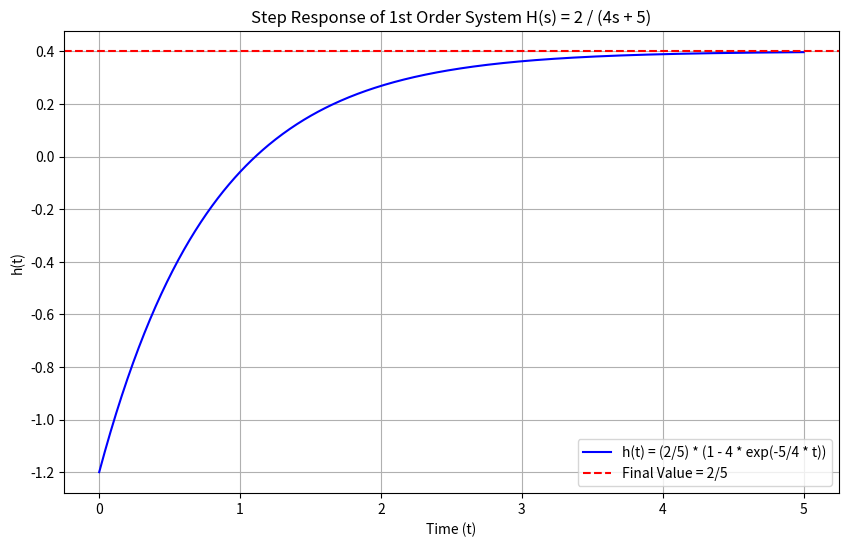

The script that saved this image:
import numpy as np
import matplotlib.pyplot as plt

# Define the step response function
def step_response(t):
    return (2/5) * (1 - 4 * np.exp(-5/4 * t))

# Generate time values
t = np.linspace(0, 5, 500)

# Calculate the step response
h_t = step_response(t)

# Plot the step response
plt.figure(figsize=(10, 6))
plt.plot(t, h_t, label='h(t) = (2/5) * (1 - 4 * exp(-5/4 * t))', color='b')
plt.axhline(y=2/5, color='r', linestyle='--', label='Final Value = 2/5')
plt.xlabel('Time (t)')
plt.ylabel('h(t)')
plt.title('Step Response of 1st Order System H(s) = 2 / (4s + 5)')
plt.legend()
plt.grid(True)
plt.show()
